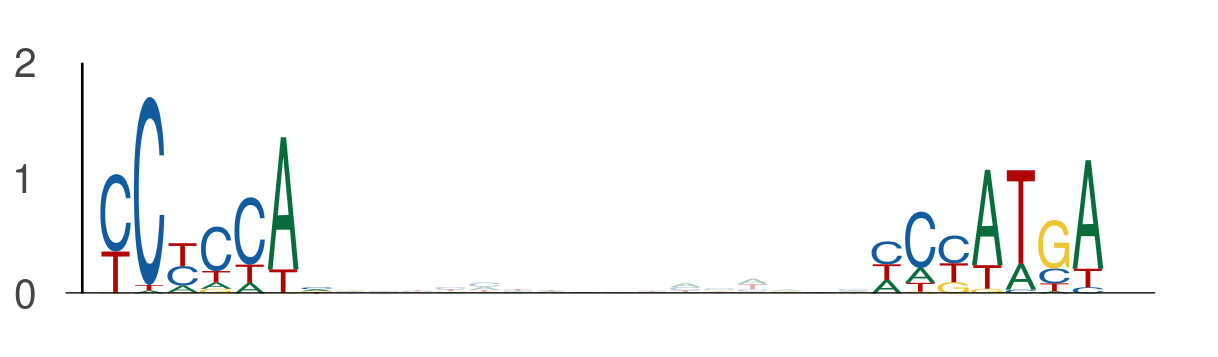

Source data for this figure (header and first rows):
seq_index, start_position, end_position, is_reversed_complement
3297, 93, 100, 0
3297, 116, 123, 0
4356, 52, 59, 0
4356, 75, 82, 0
1603, 114, 121, 0
1603, 137, 144, 0
3422, 77, 84, 0
3422, 100, 107, 0
5839, 116, 123, 0
5839, 139, 146, 0
5839, 102, 109, 0
5839, 125, 132, 0
2712, 7, 14, 0
2712, 30, 37, 0
4922, 16, 23, 0
4922, 39, 46, 0
5009, 113, 120, 0
5009, 136, 143, 0
3689, 52, 59, 0
3689, 75, 82, 0
1731, 52, 59, 0
1731, 75, 82, 0
1731, 138, 145, 0
1731, 161, 168, 0
1713, 116, 123, 0
1713, 139, 146, 0
3116, 62, 69, 0
3116, 85, 92, 0
1791, 46, 53, 0
1791, 69, 76, 0
5750, 52, 59, 0
5750, 75, 82, 0
4841, 52, 59, 0
4841, 75, 82, 0
3565, 66, 73, 0
3565, 89, 96, 0
2188, 92, 99, 0
2188, 115, 122, 0
630, 19, 26, 0
630, 42, 49, 0
4379, 48, 55, 0
4379, 71, 78, 0
5923, 114, 121, 0
5923, 137, 144, 0
4413, 116, 123, 0
4413, 139, 146, 0
5752, 50, 57, 0
5752, 73, 80, 0
2694, 110, 117, 0
2694, 133, 140, 0
390, 92, 99, 0
390, 115, 122, 0
4525, 76, 83, 0
4525, 99, 106, 0
1204, 76, 83, 0
1204, 99, 106, 0
5950, 46, 53, 0
5950, 69, 76, 0
4428, 34, 41, 0
4428, 57, 64, 0
... 446 more rows
